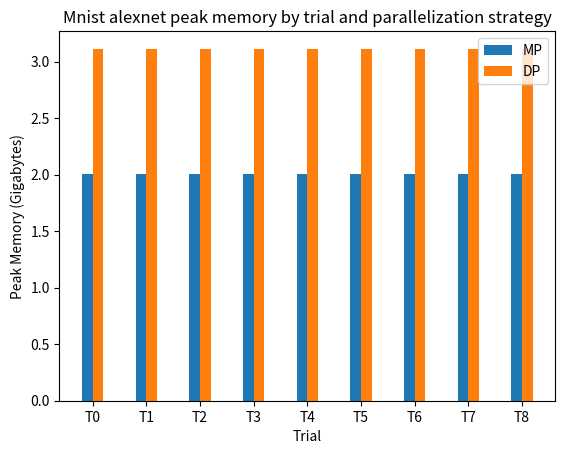

The script that saved this image:
import numpy as np
import matplotlib.pyplot as plt


def plot_trial_results(all_trial_results, num_trials, metric_key, units=None):
    ind = np.arange(num_trials)
    width = 0.2
    i = 0

    # Plot trial results for each parallelization strategy
    for parallelization_strat, trial_results in all_trial_results.items():
        plt.bar(ind + (i * width), list(res[metric_key] for res in trial_results),
                width, label=parallelization_strat)
        i += 1

    y_label = metric_key if units is None else f"{metric_key} ({units})"
    plt.xlabel("Trial")
    plt.ylabel("Peak Memory (Gigabytes)")
    plt.title(f"MNIST Alexnet peak memory by trial and parallelization strategy".capitalize())

    plt.xticks(ind + width / 2, (f"T{i}" for i in range(num_trials)))
    plt.legend(loc='upper right')
    plt.show()


def plot_overall_runtime(overall_runtimes, units='s'):
    x = [k for k,v in overall_runtimes.items()]
    x_pos = [i for i,_ in enumerate(x)]
    y = [v for _,v in overall_runtimes.items()]

    # Plot overall runtime for each parallelization strategy
    plt.bar(x_pos, y)

    y_label = "Runtime" if units is None else f"Runtime ({units})"
    plt.ylabel(y_label)
    plt.title("Overall HPO runtime by parallelization strategy")

    plt.xticks(x_pos, x)
    plt.legend(loc='best')
    plt.show()


def main():
    num_trials = 9
    all_trial_results = {
        'MP': [
            {"runtime": 60.009412026032805, "mem_params": 244341408, "mem_bufs": 0, "mem_peak": 2156343296/1073741824},
            {"runtime": 60.26496073510498, "mem_params": 244341408, "mem_bufs": 0, "mem_peak": 2156343296/1073741824},
            {"runtime": 60.48147195391357, "mem_params": 244341408, "mem_bufs": 0, "mem_peak": 2156343296/1073741824},
            {"runtime": 57.63888473622501, "mem_params": 244341408, "mem_bufs": 0, "mem_peak": 2154813440/1073741824},
            {"runtime": 58.477564914152026, "mem_params": 244341408, "mem_bufs": 0, "mem_peak": 2154813440/1073741824},
            {"runtime": 57.36283093178645, "mem_params": 244341408, "mem_bufs": 0, "mem_peak": 2154813440/1073741824},
            {"runtime": 59.94434227794409, "mem_params": 244341408, "mem_bufs": 0, "mem_peak": 2154764288/1073741824},
            {"runtime": 57.36915805004537, "mem_params": 244341408, "mem_bufs": 0, "mem_peak": 2154764288/1073741824},
            {"runtime": 57.448675252497196, "mem_params": 244341408, "mem_bufs": 0, "mem_peak": 2154764288/1073741824}
        ],
        'DP': [
            {"runtime": 98.86405460909009, "mem_params": 244341408, "mem_bufs": 0, "mem_peak": 3344906752/1073741824},
            {"runtime": 98.76292283693328, "mem_params": 244341408, "mem_bufs": 0, "mem_peak": 3344906752/1073741824},
            {"runtime": 99.04266539029777, "mem_params": 244341408, "mem_bufs": 0, "mem_peak": 3344906752/1073741824},
            {"runtime": 67.05662207491696, "mem_params": 244341408, "mem_bufs": 0, "mem_peak": 3343928832/1073741824},
            {"runtime": 66.58223777450621, "mem_params": 244341408, "mem_bufs": 0, "mem_peak": 3343928832/1073741824},
            {"runtime": 67.14807305671275, "mem_params": 244341408, "mem_bufs": 0, "mem_peak": 3343928832/1073741824},
            {"runtime": 62.70460104569793, "mem_params": 244341408, "mem_bufs": 0, "mem_peak": 3343360512/1073741824},
            {"runtime": 61.56561255082488, "mem_params": 244341408, "mem_bufs": 0, "mem_peak": 3343360512/1073741824},
            {"runtime": 60.24541654996574, "mem_params": 244341408, "mem_bufs": 0, "mem_peak": 3343360512/1073741824}
        ],
        # 'GPipe': [
        #     {},
        #     {},
        #     {},
        #     {},
        #     {},
        #     {},
        #     {},
        #     {},
        #     {}
        #    ]

    }
    plot_trial_results(all_trial_results, num_trials, 'mem_peak', 's')

    # Not particularly meaningful
    #plot_trial_results(all_trial_results, num_trials, 'accuracy', '%')

    overall_runtimes = {
        'MP': 23827 / 3600,
        'DP': 25318 / 3600,
        'GPipe': 25840 / 3600,
    }
    #plot_overall_runtime(overall_runtimes, units='hours')


if __name__ == "__main__":
    main()


